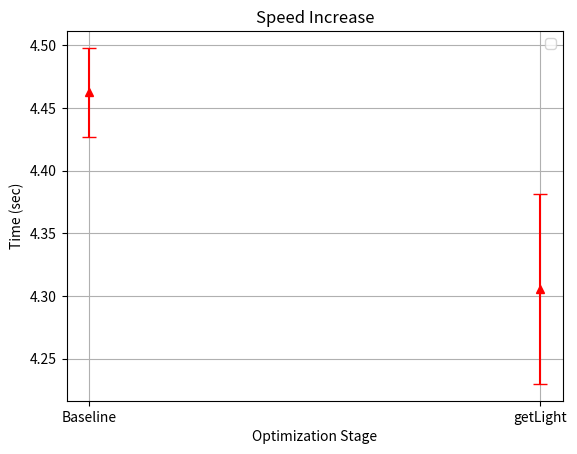

Here is the Python script that generated this plot:
import matplotlib.pyplot as plt
import numpy as np

data_set_1 = [4.458084, 4.507959, 4.421250]
data_set_2 = [4.397300, 4.308150, 4.211561]

all_data = [data_set_1, data_set_2]

# Calculate the means and standard deviations
means = [np.mean(data) for data in all_data]
std_devs = [np.std(data) for data in all_data]

# Define categorical x-axis labels
x_labels = ["Baseline", "getLight", ]
x = np.arange(len(x_labels))  # Numeric positions for categorical labels

plt.errorbar(x, means, yerr=std_devs, capsize=5, linestyle='None', marker='^', color='red')

plt.xticks(x, x_labels)  # Set the categorical labels
plt.xlabel('Optimization Stage')
plt.ylabel('Time (sec)')
plt.title('Speed Increase')

plt.legend()
plt.grid(True)

plt.show()
